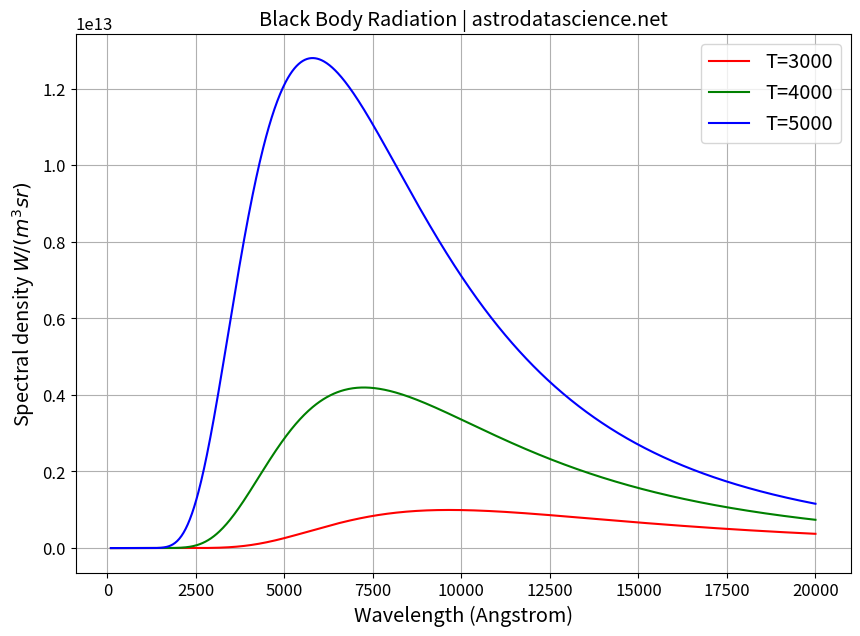

Write Python code to recreate this figure.
"""
astrodatascience.net
"""

import numpy as np
import matplotlib.pyplot as plt
import matplotlib.pylab as pylab

params = {'legend.fontsize': 'x-large',
          'figure.figsize': (10, 7),
          'axes.labelsize': 'x-large',
          'axes.titlesize':'x-large',
          'xtick.labelsize':'large',
          'ytick.labelsize':'large'}
pylab.rcParams.update(params)


# Constants in SI
k = 1.380649e-23
e = 2.718281828459045
h = 6.62607015e-34
c = 299792458

def B(lam, T):
    numerator = 2*h*(c**2)
    denominator = (lam**5)*((e**((h*c)/(lam*k*T)))-1)
    return numerator / denominator

# Wavelength in Angstrom
lam_ang = np.linspace(100, 20000, 1000)

# Convert wavelength to meter
lam = lam_ang / (10**10)

# Spectral radiance of 3 bodies
b1 = B(lam=lam, T=3000)
b2 = B(lam=lam, T=4000)
b3 = B(lam=lam, T=5000)

fig, ax = plt.subplots()

ax.plot(lam_ang, b1, c='r', label='T=3000')
ax.plot(lam_ang, b2, c='g', label='T=4000')
ax.plot(lam_ang, b3, c='b', label='T=5000')

plt.title('Black Body Radiation | astrodatascience.net')
plt.xlabel('Wavelength (Angstrom)')
plt.ylabel('Spectral density '+r'$W / (m^{3} sr)$')
plt.legend()
plt.grid()
plt.show()
